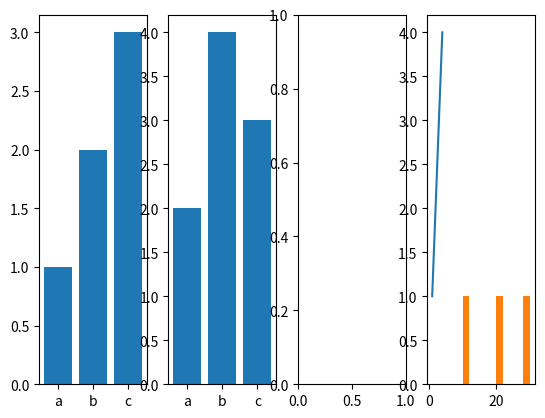

Reproduce this figure in Python.
# import sqlite3
# connect=sqlite3.connect('Mydb')
# cursor=connect.cursor()
# cursor.execute('''
# CREATE TABLE IF NOT EXISTS student(
#                Roll INT PRIMARY KEY,
#                Name VARCHAr(50)
#                );
# ''')
# cursor.execute('''SECLECT AVG(Salary) from employee where department''')
# record=[
# [redacted]
# [redacted]
# ]
# cursor.execute('INSERT INTO student values (?,',record)
# connect.commit()
# connect.close()


import matplotlib.pyplot as plt
fig, a = plt.subplots(1, 4)
a[0].bar(x=['a','b','c'], height=[1, 2, 3])
a[1].bar(x=['a','b','c'], height=[2, 4, 3])
a[2]=plt.plot([1,2,3,4],[1,2,3,4])
a[3].hist([10,20,30])
plt.show()